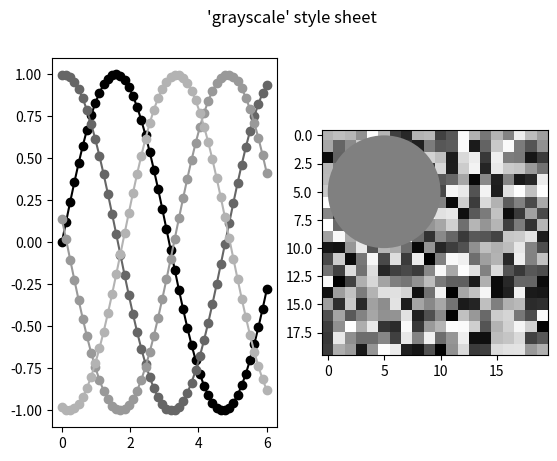

This figure's Python source:
"""
=====================
Grayscale style sheet
=====================

This example demonstrates the "grayscale" style sheet, which changes all colors
that are defined as `.rcParams` to grayscale. Note, however, that not all
plot elements respect `.rcParams`.
"""

import numpy as np
import matplotlib.pyplot as plt

# Fixing random state for reproducibility
np.random.seed(19680801)


def color_cycle_example(ax):
    L = 6
    x = np.linspace(0, L)
    ncolors = len(plt.rcParams["axes.prop_cycle"])
    shift = np.linspace(0, L, ncolors, endpoint=False)
    for s in shift:
        ax.plot(x, np.sin(x + s), "o-")


def image_and_patch_example(ax):
    ax.imshow(np.random.random(size=(20, 20)), interpolation="none")
    c = plt.Circle((5, 5), radius=5, label="patch")
    ax.add_patch(c)


plt.style.use("grayscale")

fig, (ax1, ax2) = plt.subplots(ncols=2)
fig.suptitle("'grayscale' style sheet")

color_cycle_example(ax1)
image_and_patch_example(ax2)

plt.show()
